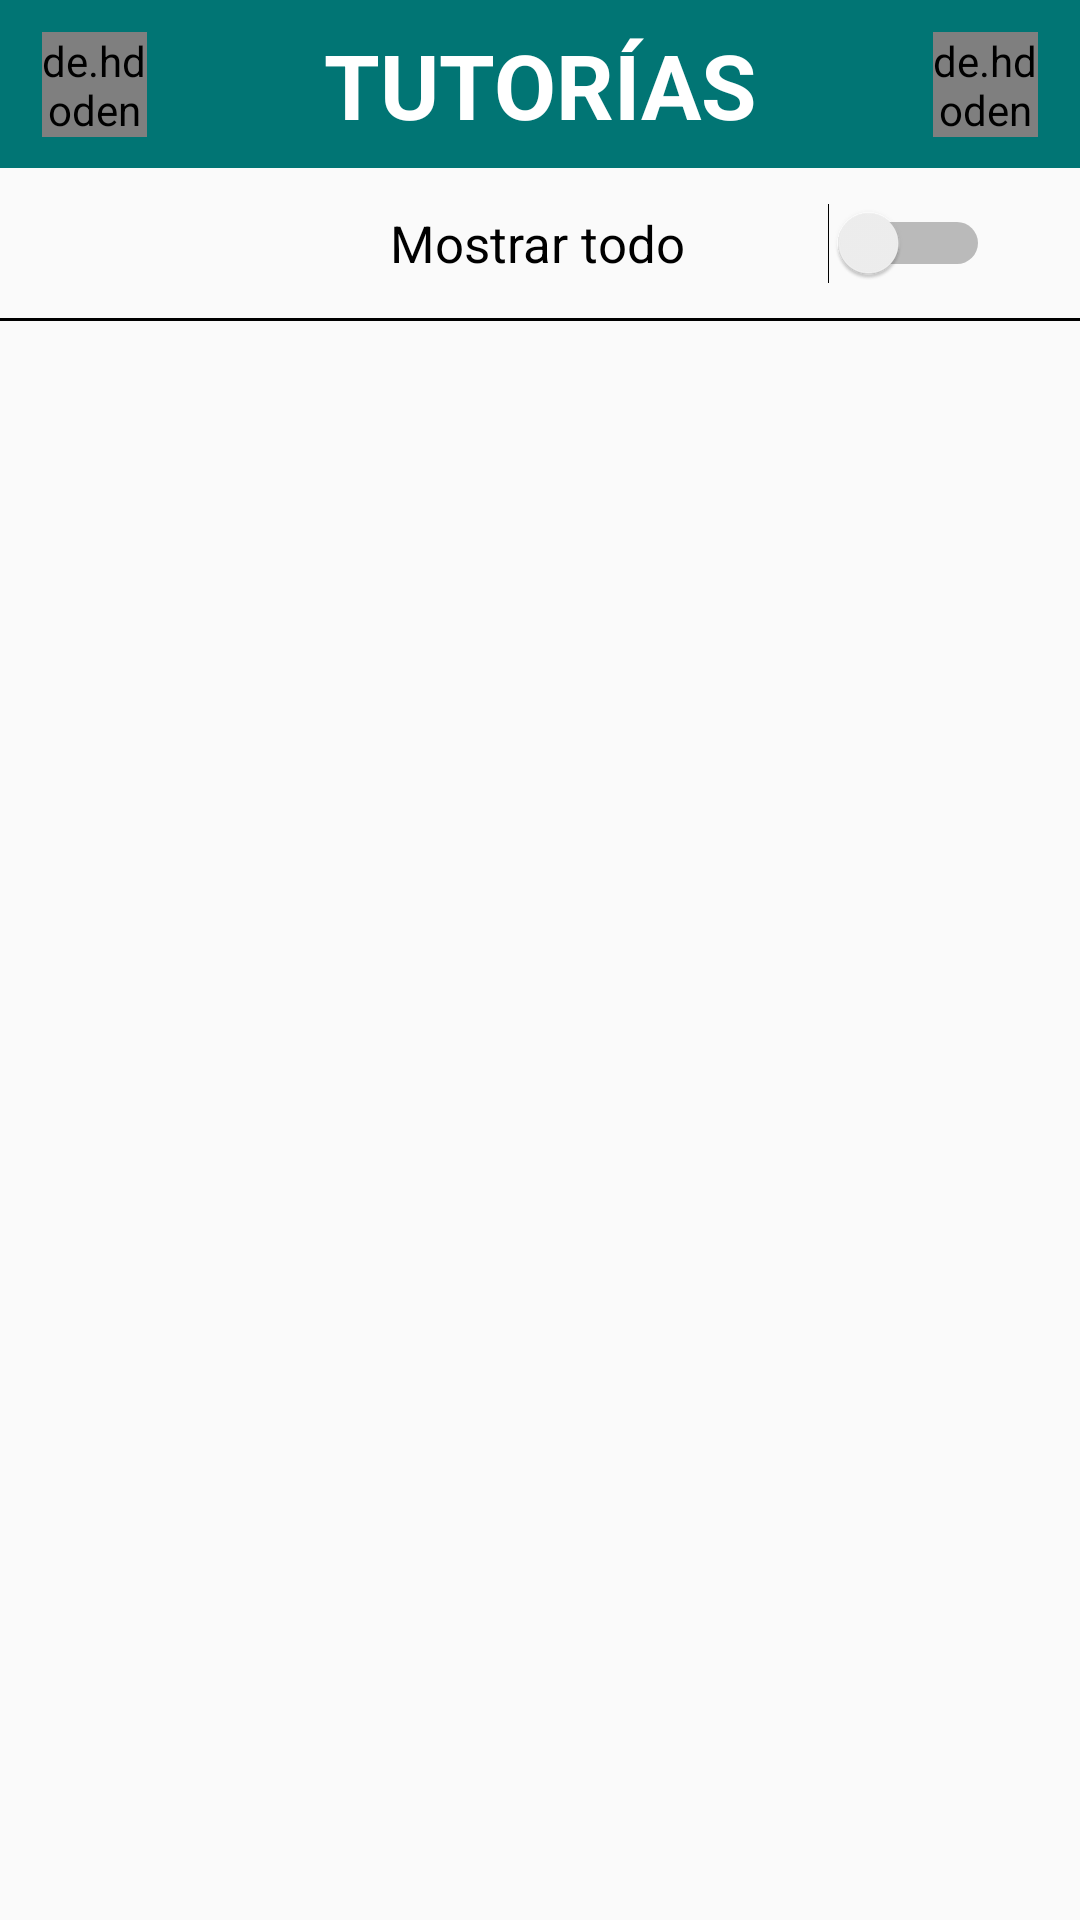

This screen was rendered from an Android layout file. Write that file and the resources it references.
<!-- AndroidManifest.xml: application theme Theme.AppCompat.Light.NoActionBar -->
<!-- res/layout/activity_tutorias.xml -->
<?xml version="1.0" encoding="utf-8"?>
<androidx.constraintlayout.widget.ConstraintLayout
    xmlns:android="http://schemas.android.com/apk/res/android"
    xmlns:app="http://schemas.android.com/apk/res-auto"
    xmlns:tools="http://schemas.android.com/tools"
    android:layout_width="match_parent"
    android:layout_height="match_parent">


    <ProgressBar
        android:id="@+id/tutoriasProgressBar"
        android:layout_width="75dp"
        android:layout_height="75dp"
        android:visibility="visible"
        app:layout_constraintBottom_toBottomOf="parent"
        app:layout_constraintEnd_toEndOf="parent"
        app:layout_constraintStart_toStartOf="parent"
        app:layout_constraintTop_toTopOf="parent" />

    <LinearLayout
        android:id="@+id/linearLayout"
        android:layout_width="match_parent"
        android:layout_height="match_parent"
        android:orientation="vertical"
        app:layout_constraintBottom_toBottomOf="parent"
        app:layout_constraintEnd_toEndOf="parent"
        app:layout_constraintStart_toStartOf="parent"
        app:layout_constraintTop_toTopOf="parent"
        tools:context=".view.activities.Tutorias">

        <androidx.constraintlayout.widget.ConstraintLayout
            android:layout_width="match_parent"
            android:layout_height="?attr/actionBarSize"
            android:background="@color/verde">

            <de.hdodenhof.circleimageview.CircleImageView
                android:id="@+id/imgAtras"
                android:layout_width="35dp"
                android:layout_height="35dp"
                android:layout_gravity="center"
                android:onClick="salir"
                android:src="@drawable/ic_back"
                app:civ_border_color="@color/blanco"
                app:civ_border_width="1dp"
                app:civ_circle_background_color="@color/naranja"
                app:layout_constraintBottom_toBottomOf="parent"
                app:layout_constraintEnd_toEndOf="parent"
                app:layout_constraintHorizontal_bias="0.043"
                app:layout_constraintStart_toStartOf="parent"
                app:layout_constraintTop_toTopOf="parent" />

            <TextView
                android:id="@+id/textView"
                android:layout_width="wrap_content"
                android:layout_height="wrap_content"
                android:text="@string/tutorias"
                android:textColor="@color/blanco"
                android:textSize="30sp"
                android:textStyle="bold"
                app:layout_constraintBottom_toBottomOf="parent"
                app:layout_constraintEnd_toEndOf="parent"
                app:layout_constraintStart_toStartOf="parent"
                app:layout_constraintTop_toTopOf="parent" />

            <de.hdodenhof.circleimageview.CircleImageView
                android:id="@+id/imgAjustes"
                android:layout_width="35dp"
                android:layout_height="35dp"
                android:layout_gravity="center"
                android:src="@drawable/ic_nada"
                app:civ_border_color="@color/blanco"
                app:civ_border_width="1dp"
                app:civ_circle_background_color="@color/naranja"
                app:layout_constraintBottom_toBottomOf="parent"
                app:layout_constraintEnd_toEndOf="parent"
                app:layout_constraintHorizontal_bias="0.957"
                app:layout_constraintStart_toStartOf="parent"
                app:layout_constraintTop_toTopOf="parent" />

            <androidx.appcompat.widget.SearchView
                android:id="@+id/tutoriasSearchView"
                android:layout_width="wrap_content"
                android:layout_height="wrap_content"
                app:searchIcon="@drawable/ic_search"
                app:closeIcon="@drawable/ic_close"
                app:searchHintIcon="@drawable/ic_search"

                app:layout_constraintBottom_toBottomOf="parent"
                app:layout_constraintEnd_toEndOf="parent"
                app:layout_constraintHorizontal_bias="0.975"
                app:layout_constraintStart_toStartOf="parent"
                app:layout_constraintTop_toTopOf="parent" />


        </androidx.constraintlayout.widget.ConstraintLayout>

        <Switch
            android:id="@+id/switchMostrar"
            android:layout_width="200dp"
            android:layout_height="50dp"
            android:layout_gravity="end|center"
            android:layout_marginEnd="30dp"
            android:text="@string/mostrarTodo"
            android:textSize="17sp" />

        <View
            android:layout_width="match_parent"
            android:layout_height="1dp"
            android:background="@color/negro" />

        <ListView
            android:id="@+id/listViewTutorias"
            android:layout_width="match_parent"
            android:layout_height="wrap_content" />

    </LinearLayout>



</androidx.constraintlayout.widget.ConstraintLayout>
<!-- resources referenced by this layout -->
<resources>
  <color name="blanco">#ffffff</color>
  <color name="naranja">#fe9900</color>
  <color name="negro">#000000</color>
  <color name="verde">#017574</color>
  <!-- drawable ic_nada (drawable) -->
  <vector android:height="24dp" android:tint="@color/naranja"
      android:viewportHeight="24.0" android:viewportWidth="24.0"
      android:width="24dp" xmlns:android="http://schemas.android.com/apk/res/android">
      <path android:fillColor="@color/naranja" android:pathData="M12,2C6.48,2 2,6.48 2,12s4.48,10 10,10 10,-4.48 10,-10S17.52,2 12,2zM4,12c0,-4.42 3.58,-8 8,-8 1.85,0 3.55,0.63 4.9,1.69L5.69,16.9C4.63,15.55 4,13.85 4,12zM12,20c-1.85,0 -3.55,-0.63 -4.9,-1.69L18.31,7.1C19.37,8.45 20,10.15 20,12c0,4.42 -3.58,8 -8,8z"/>
  </vector>
  <string name="mostrarTodo">Mostrar todo</string>
  <string name="tutorias">TUTORÍAS</string>
</resources>
